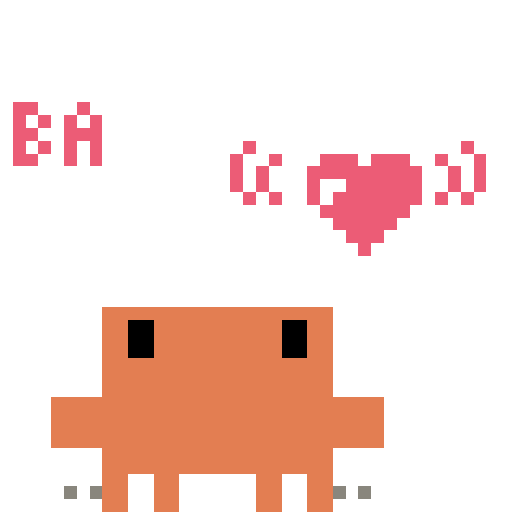
t = 0.00 s
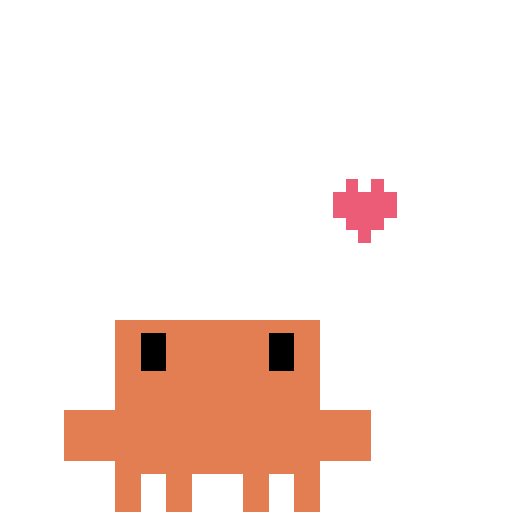
t = 0.14 s
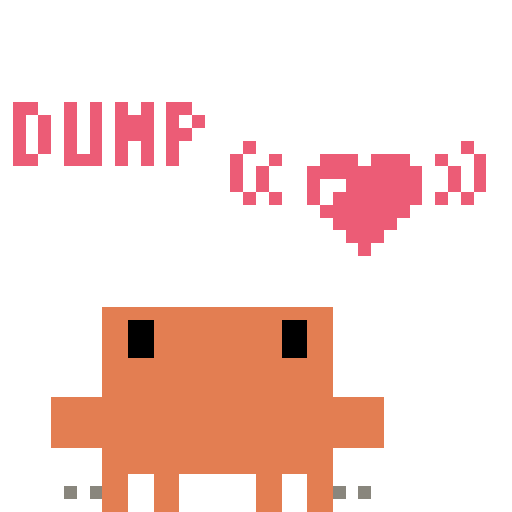
t = 0.25 s
t = 0.28 s: frame unchanged from t = 0.25 s, image omitted
t = 0.30 s: frame unchanged from t = 0.25 s, image omitted
t = 0.33 s: frame unchanged from t = 0.14 s, image omitted

The animated SVG that drew these frames (rendered in a browser with its animation timeline set to each time). Animation: 4 SMIL elements (animate=4); one cycle of 0.88 s, repeats indefinitely.

<svg xmlns="http://www.w3.org/2000/svg" viewBox="0 0 40 40"><g shape-rendering="crispEdges" stroke-width="1" fill="none" transform="translate(0 4.5)"><path stroke="#000" d="m11 22h1m10 0h1m-12 1h1m10 0h1"/><path stroke="#e37e52" d="m9 21h1m2 0h10m2 0h1m-16 1h1m3 0h8m3 0h1m-16 1h1m3 0h8m3 0h1m-16 1h2m2 0h8m2 0h2m-16 1h16m-16 1h16m-16 1h16m-20 1h24m-24 1h24m-24 1h24m-21 1h18m-17 1h16m-16 1h1m3 0h1m6 0h1m3 0h1m-16 1h1m3 0h1m6 0h1m3 0h1m-16 1h1m3 0h1m6 0h1m3 0h1"/><path stroke="#ec5c76" d="m27 10h1m1 0h1m-4 1h5m-5 1h5m-4 1h3m-2 1h1"/><g visibility="hidden"><path stroke="#000" d="m10 21h2m10 0h2m-14 1h1m12 0h1m-14 1h1m12 0h1"/><path stroke="#89867d" d="m5 34h1m1 0h1m18 0h1m1 0h1"/><path stroke="#e37e52" d="m8 20h18m-18 1h1m16 0h1m-18 1h1m3 0h1m8 0h1m3 0h1m-18 1h1m3 0h1m8 0h1m3 0h1m-18 1h1m2 0h2m8 0h2m2 0h1m-18 1h1m16 0h1m-18 1h1m16 0h1m-22 1h5m16 0h5m-26 1h1m24 0h1m-26 1h1m24 0h1m-26 1h1m24 0h1m-22 2h1m16 0h1m-18 1h1m3 0h1m8 0h1m3 0h1m-18 1h1m3 0h1m8 0h1m3 0h1m-18 1h1m3 0h1m8 0h1m3 0h1"/><path stroke="#ec5c76" d="m1 4h2m3 0h1m-6 1h1m1 0h1m1 0h1m1 0h1m-7 1h2m2 0h3m-7 1h1m1 0h1m1 0h1m1 0h1m11 0h1m16 0h1m-36 1h2m2 0h1m1 0h1m10 0h1m2 0h1m3 0h3m1 0h3m2 0h1m2 0h1m-20 1h1m1 0h1m3 0h9m2 0h1m1 0h1m-20 1h1m1 0h1m3 0h1m3 0h1m1 0h3m2 0h1m1 0h1m-19 1h1m1 0h1m2 0h1m6 0h2m1 0h1m1 0h1m-12 1h1m5 0h1m-6 1h1m3 0h1m-4 1h1m1 0h1m-2 1h1"/><path stroke="#fff" d="m25 10h2m-2 1h1"/><animate attributeName="visibility" calcMode="discrete" values="visible;hidden" keyTimes="0;0.125" dur="0.88s" repeatCount="indefinite"/></g><g visibility="hidden"><path stroke="#000" d="m12 22h1m8 0h1m-10 1h1m8 0h1m-11 1h2m8 0h2"/><path stroke="#e37e52" d="m10 21h2m10 0h2m-14 1h1m12 0h1m-14 1h1m12 0h1m-19 8h3m18 0h3m-19 2h1m3 0h1m4 0h1m3 0h1m-14 1h1m3 0h1m4 0h1m3 0h1m-14 1h1m3 0h1m4 0h1m3 0h1"/><animate attributeName="visibility" calcMode="discrete" values="hidden;visible;hidden" keyTimes="0;0.125;0.25" dur="0.88s" repeatCount="indefinite"/></g><g visibility="hidden"><path stroke="#000" d="m10 21h2m10 0h2m-14 1h1m12 0h1m-14 1h1m12 0h1"/><path stroke="#89867d" d="m5 34h1m1 0h1m18 0h1m1 0h1"/><path stroke="#e37e52" d="m8 20h18m-18 1h1m16 0h1m-18 1h1m3 0h1m8 0h1m3 0h1m-18 1h1m3 0h1m8 0h1m3 0h1m-18 1h1m2 0h2m8 0h2m2 0h1m-18 1h1m16 0h1m-18 1h1m16 0h1m-22 1h5m16 0h5m-26 1h1m24 0h1m-26 1h1m24 0h1m-26 1h1m24 0h1m-22 2h1m16 0h1m-18 1h1m3 0h1m8 0h1m3 0h1m-18 1h1m3 0h1m8 0h1m3 0h1m-18 1h1m3 0h1m8 0h1m3 0h1"/><path stroke="#ec5c76" d="m1 4h2m2 0h1m1 0h1m1 0h1m1 0h1m1 0h2m-14 1h1m1 0h1m1 0h1m1 0h1m1 0h3m1 0h1m1 0h1m-15 1h1m1 0h1m1 0h1m1 0h1m1 0h3m1 0h2m-14 1h1m1 0h1m1 0h1m1 0h1m1 0h1m1 0h1m1 0h1m5 0h1m16 0h1m-36 1h2m2 0h3m1 0h1m1 0h1m1 0h1m4 0h1m2 0h1m3 0h3m1 0h3m2 0h1m2 0h1m-20 1h1m1 0h1m3 0h9m2 0h1m1 0h1m-20 1h1m1 0h1m3 0h1m3 0h1m1 0h3m2 0h1m1 0h1m-19 1h1m1 0h1m2 0h1m6 0h2m1 0h1m1 0h1m-12 1h1m5 0h1m-6 1h1m3 0h1m-4 1h1m1 0h1m-2 1h1"/><path stroke="#fff" d="m25 10h2m-2 1h1"/><animate attributeName="visibility" calcMode="discrete" values="hidden;visible;hidden" keyTimes="0;0.25;0.375" dur="0.88s" repeatCount="indefinite"/></g><g visibility="hidden"><path stroke="#000" d="m12 22h1m8 0h1m-10 1h1m8 0h1m-11 1h2m8 0h2"/><path stroke="#e37e52" d="m10 21h2m10 0h2m-14 1h1m12 0h1m-14 1h1m12 0h1m-19 8h3m18 0h3m-19 2h1m3 0h1m4 0h1m3 0h1m-14 1h1m3 0h1m4 0h1m3 0h1m-14 1h1m3 0h1m4 0h1m3 0h1"/><animate attributeName="visibility" calcMode="discrete" values="hidden;visible" keyTimes="0;0.375" dur="0.88s" repeatCount="indefinite"/></g></g></svg>
